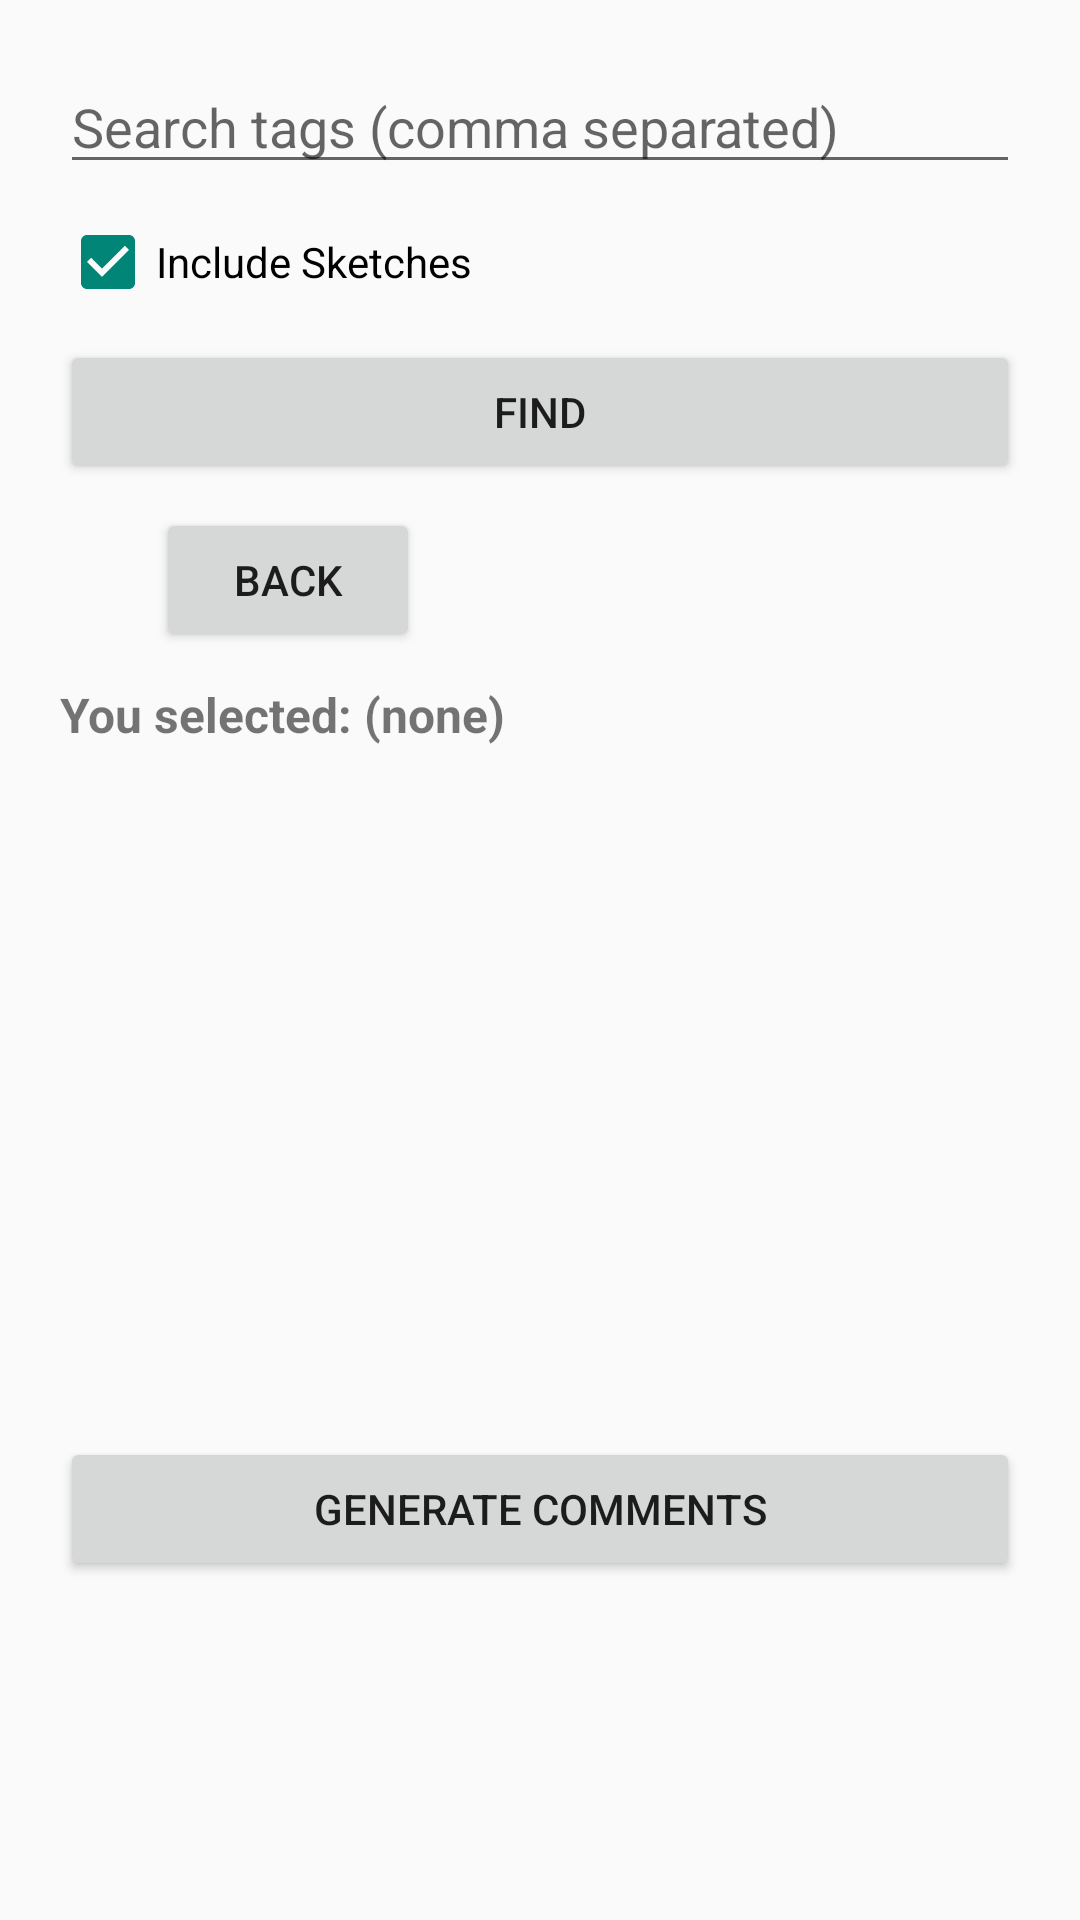

Here is an Android app screen rendered from its layout file. Give the layout XML and the strings, colors and styles it references.
<!-- AndroidManifest.xml: application theme Theme.AppCompat.Light.NoActionBar -->
<!-- res/layout/activity_comment_board.xml -->
<?xml version="1.0" encoding="utf-8"?>
<LinearLayout xmlns:android="http://schemas.android.com/apk/res/android"
    android:orientation="vertical"
    android:layout_width="match_parent"
    android:layout_height="match_parent"
    android:padding="20dp">

    <EditText
        android:id="@+id/searchBox"
        android:layout_width="match_parent"
        android:layout_height="wrap_content"
        android:hint="Search tags (comma separated)"/>

    <CheckBox
        android:id="@+id/includeSketches"
        android:layout_width="wrap_content"
        android:layout_height="wrap_content"
        android:layout_marginTop="10dp"
        android:text="Include Sketches"
        android:checked="true"/>

    <Button
        android:id="@+id/btnFindMedia"
        android:layout_width="match_parent"
        android:layout_height="wrap_content"
        android:layout_marginTop="10dp"
        android:text="Find"/>

    <Button
        android:id="@+id/btnBack"
        android:layout_width="wrap_content"
        android:layout_height="wrap_content"
        android:text="BACK"
        android:layout_marginTop="8dp"
        android:layout_marginStart="32dp" />

    <TextView
        android:id="@+id/selectedMsg"
        android:layout_width="match_parent"
        android:layout_height="wrap_content"
        android:layout_marginTop="10dp"
        android:text="You selected: (none)"
        android:textSize="16sp"
        android:textStyle="bold"/>

    <ListView
        android:id="@+id/mediaList"
        android:layout_width="match_parent"
        android:layout_height="200dp"
        android:layout_marginTop="10dp"
        android:dividerHeight="8dp"/>

    <Button
        android:id="@+id/btnGenerateComments"
        android:layout_width="match_parent"
        android:layout_height="wrap_content"
        android:layout_marginTop="20dp"
        android:text="Generate Comments"/>

    <ListView
        android:id="@+id/commentList"
        android:layout_width="match_parent"
        android:layout_height="0dp"
        android:layout_weight="1"
        android:dividerHeight="8dp"
        android:layout_marginTop="10dp"/>

</LinearLayout>
<!-- resources referenced by this layout -->
<resources>

</resources>
